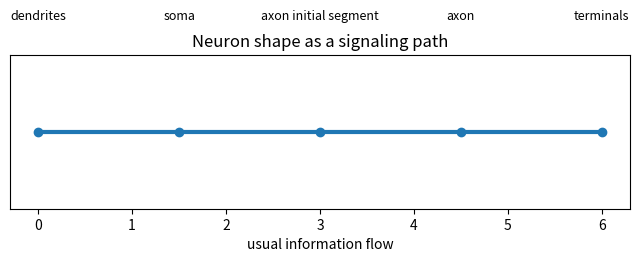

Reproduce this figure in Python.
import matplotlib.pyplot as plt

parts = ["dendrites", "soma", "axon initial segment", "axon", "terminals"]
x = [0, 1.5, 3, 4.5, 6]
y = [0, 0, 0, 0, 0]
plt.figure(figsize=(8, 2))
plt.plot(x, y, marker="o", linewidth=3)
for xi, label in zip(x, parts):
    plt.text(xi, 0.08, label, ha="center", fontsize=9)
plt.yticks([])
plt.xlabel("usual information flow")
plt.title("Neuron shape as a signaling path")
plt.show()
